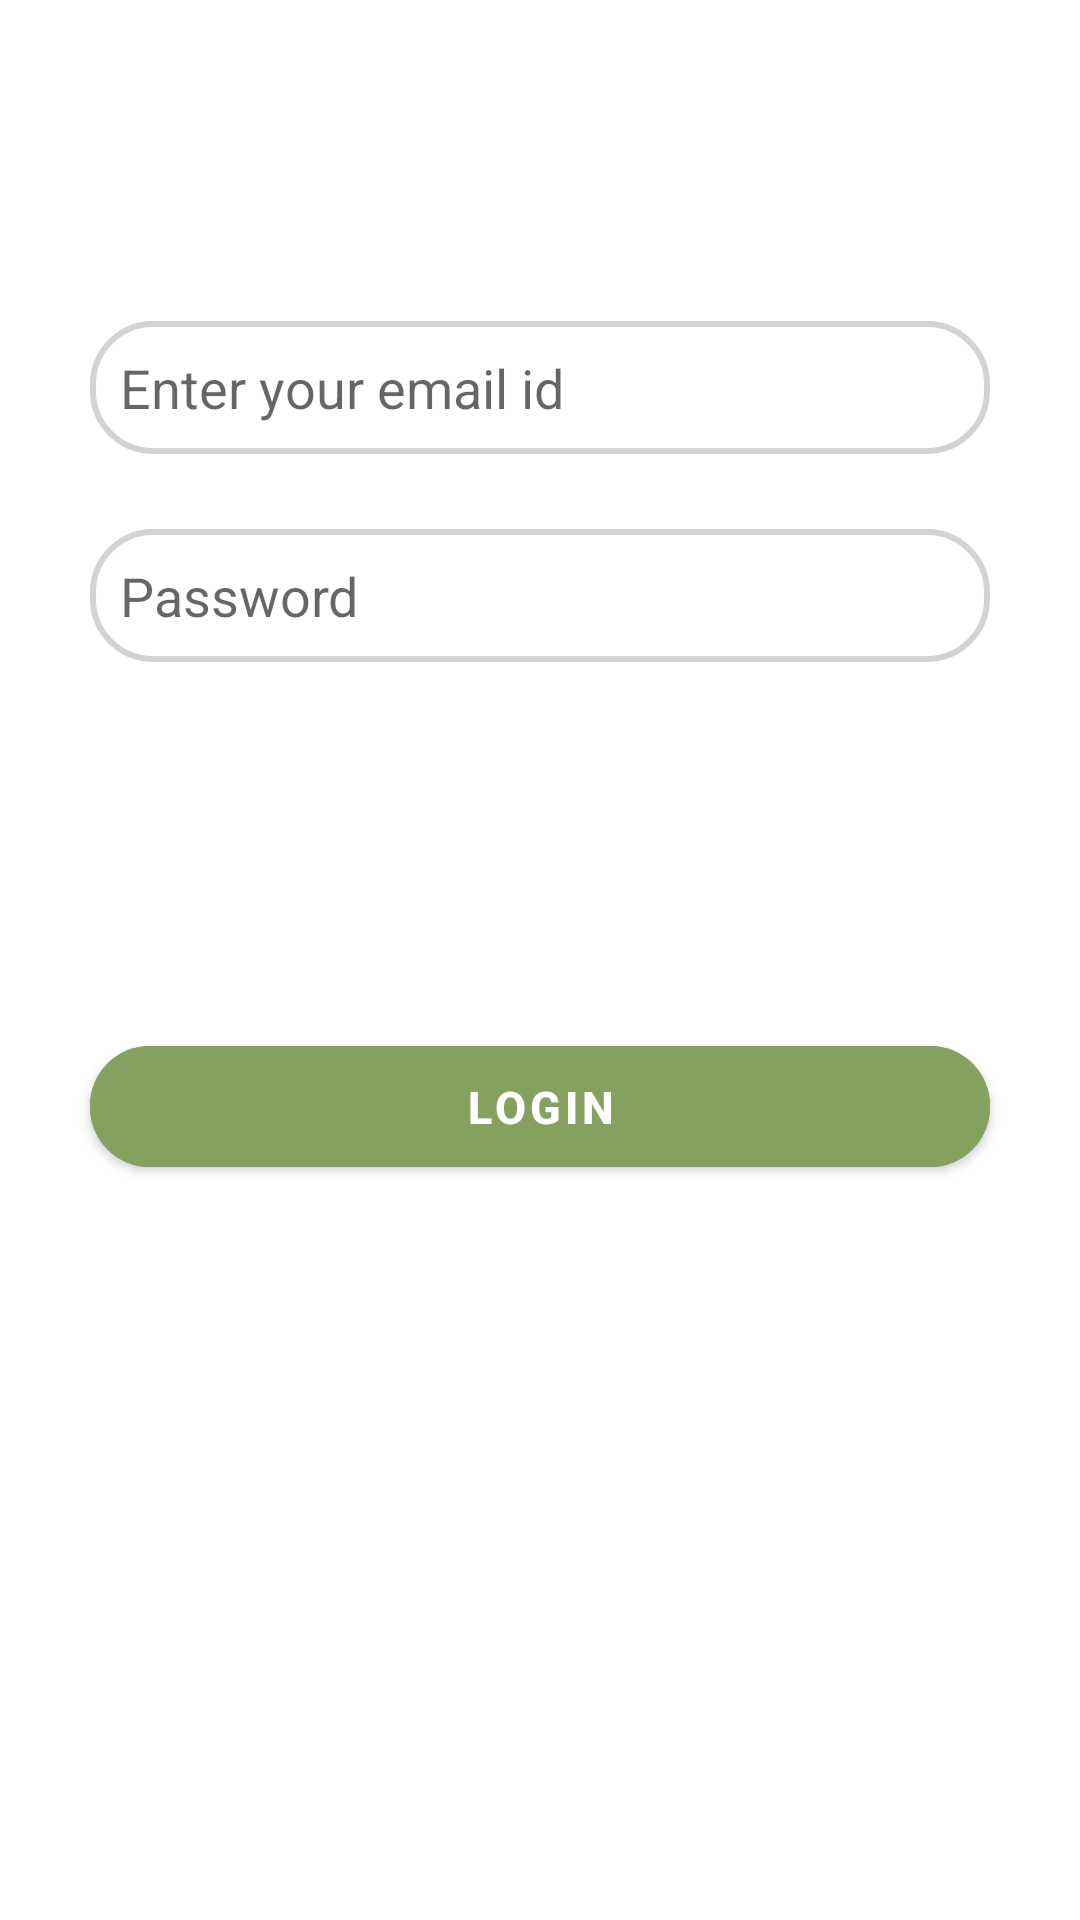

Reconstruct the res/layout file that produces this screen, plus the resources it refers to.
<!-- AndroidManifest.xml: application theme Theme.AllIn1 -->
<!-- res/layout/fragment_login_page.xml -->
<?xml version="1.0" encoding="utf-8"?>
<androidx.constraintlayout.widget.ConstraintLayout xmlns:android="http://schemas.android.com/apk/res/android"
    xmlns:app="http://schemas.android.com/apk/res-auto"
    xmlns:tools="http://schemas.android.com/tools"
    android:layout_width="match_parent"
    android:layout_height="match_parent"
    tools:context=".MainActivity">

    <EditText
        android:id="@+id/login_emailId"
        android:layout_width="match_parent"
        android:layout_height="wrap_content"
        android:layout_marginHorizontal="30sp"
        android:layout_marginVertical="25sp"
        android:hint="Enter your email id"
        android:inputType="textEmailAddress"
        android:padding="10sp"
        android:background="@drawable/edit_text_bg"
        app:layout_constraintBottom_toBottomOf="parent"
        app:layout_constraintEnd_toEndOf="parent"
        app:layout_constraintStart_toStartOf="parent"
        app:layout_constraintTop_toTopOf="parent"
        app:layout_constraintVertical_bias="0.15" />

    <EditText
        android:id="@+id/login_password"
        android:layout_width="match_parent"
        android:layout_height="wrap_content"
        android:layout_marginHorizontal="30sp"
        android:layout_marginVertical="25sp"
        android:hint="Password"
        android:inputType="textPassword"
        android:background="@drawable/edit_text_bg"
        android:padding="10sp"
        app:layout_constraintBottom_toBottomOf="parent"
        app:layout_constraintEnd_toEndOf="parent"
        app:layout_constraintStart_toStartOf="parent"
        app:layout_constraintTop_toBottomOf="@id/login_emailId"
        app:layout_constraintVertical_bias="0" />

    <com.google.android.material.button.MaterialButton
        android:id="@+id/btn_login"
        android:layout_width="match_parent"
        android:layout_height="wrap_content"
        android:layout_margin="30sp"
        android:padding="10sp"
        android:text="Login"
        app:layout_constraintBottom_toBottomOf="parent"
        app:layout_constraintEnd_toEndOf="parent"
        app:layout_constraintStart_toStartOf="parent"
        app:layout_constraintVertical_bias="0.3"
        android:textSize="15sp"
        android:textStyle="bold"
        app:cornerRadius="20sp"
        android:backgroundTint="#84a160"
        app:layout_constraintTop_toBottomOf="@id/login_password" />

</androidx.constraintlayout.widget.ConstraintLayout>
<!-- resources referenced by this layout -->
<resources>
  <!-- drawable edit_text_bg (drawable) -->
  <?xml version="1.0" encoding="utf-8"?>
  <shape xmlns:android="http://schemas.android.com/apk/res/android">
  
      <corners android:radius="20sp"/>
  
      <stroke android:width="2sp"
          android:color="#D3D3D3"/>
  
  </shape>
  <style name="Theme.AllIn1" parent="Theme.MaterialComponents.DayNight.DarkActionBar">
          
          <item name="colorPrimary">@color/purple_500</item>
          <item name="colorPrimaryVariant">@color/purple_700</item>
          <item name="colorOnPrimary">@color/white</item>
          
          <item name="colorSecondary">@color/teal_200</item>
          <item name="colorSecondaryVariant">@color/teal_700</item>
          <item name="colorOnSecondary">@color/black</item>
          
          <item name="android:statusBarColor" tools:targetApi="l">?attr/colorPrimaryVariant</item>
          
      </style>
  <color name="purple_500">#FF6200EE</color>
  <color name="purple_700">#FF3700B3</color>
  <color name="white">#FFFFFFFF</color>
  <color name="teal_200">#FF03DAC5</color>
  <color name="teal_700">#FF018786</color>
  <color name="black">#FF000000</color>
</resources>
